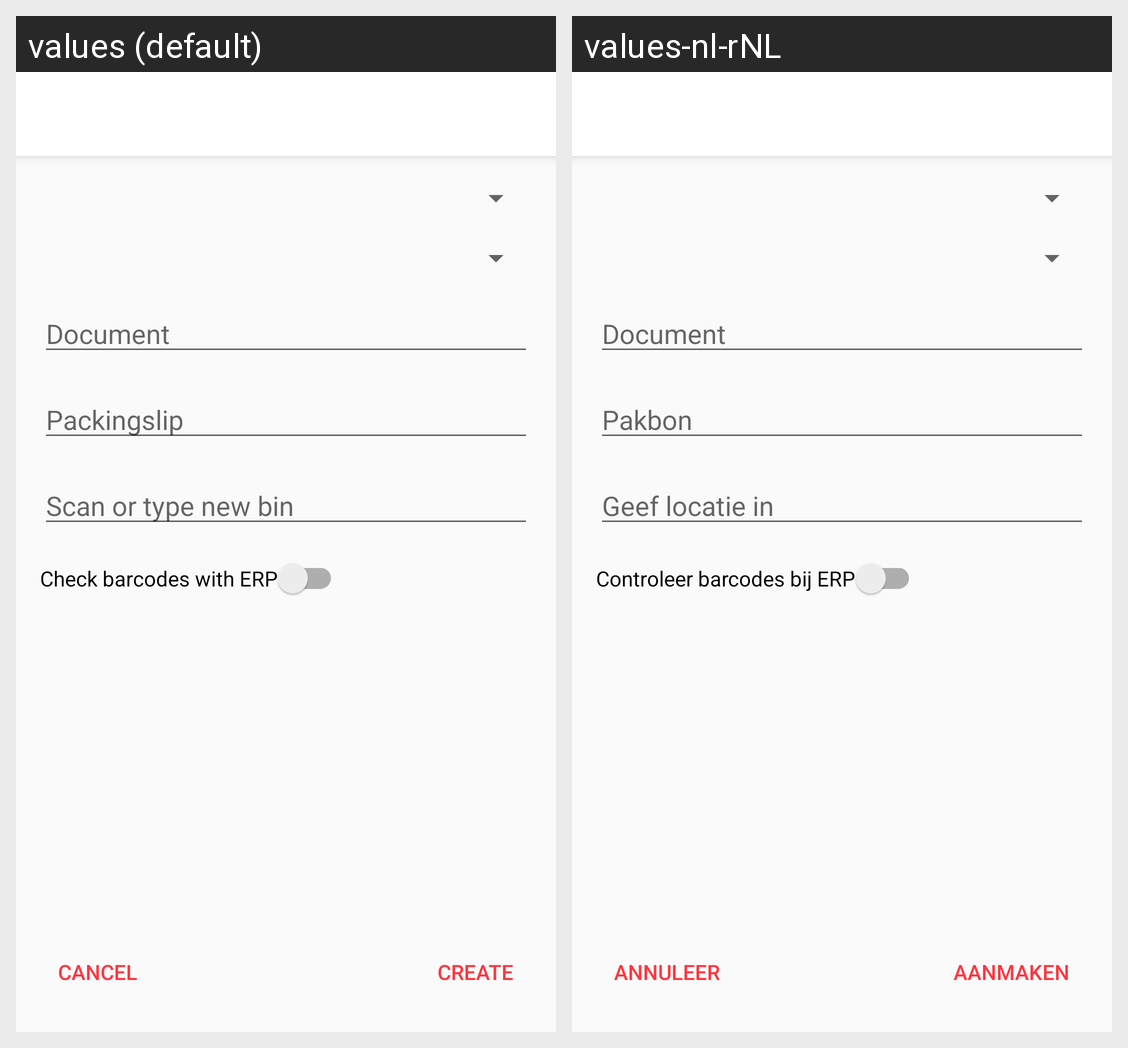

Here is an Android app screen in its default locale and in the app's own translations. Write out the translated-string differences for the strings that appear on this screen.
Android screen res/layout/activity_create_receive_or_intake_order.xml rendered under 2 locales, left to right: values (default), values-nl-rNL. Device: Nexus 5 (rendered at 1080×1920; each locale shown at half size, 540×960, under a caption strip naming it); theme AppTheme.
Strings drawn on this screen, with the default value and each locale's value (text and hints the layout hard-codes, and strings that could not be matched under every locale, appear in the picture but are not listed):

hint_document_receive
  values: Document
  values-nl-rNL: Document

hint_add_packingslip
  values: Packingslip
  values-nl-rNL: Pakbon

hint_add_bin
  values: Scan or type new bin
  values-nl-rNL: Geef locatie in

message_check_barcodes
  values: Check barcodes with ERP
  values-nl-rNL: Controleer barcodes bij ERP

button_create_inventory
  values: Create
  values-nl-rNL: Aanmaken

cancel
  values: Cancel
  values-nl-rNL: Annuleer
